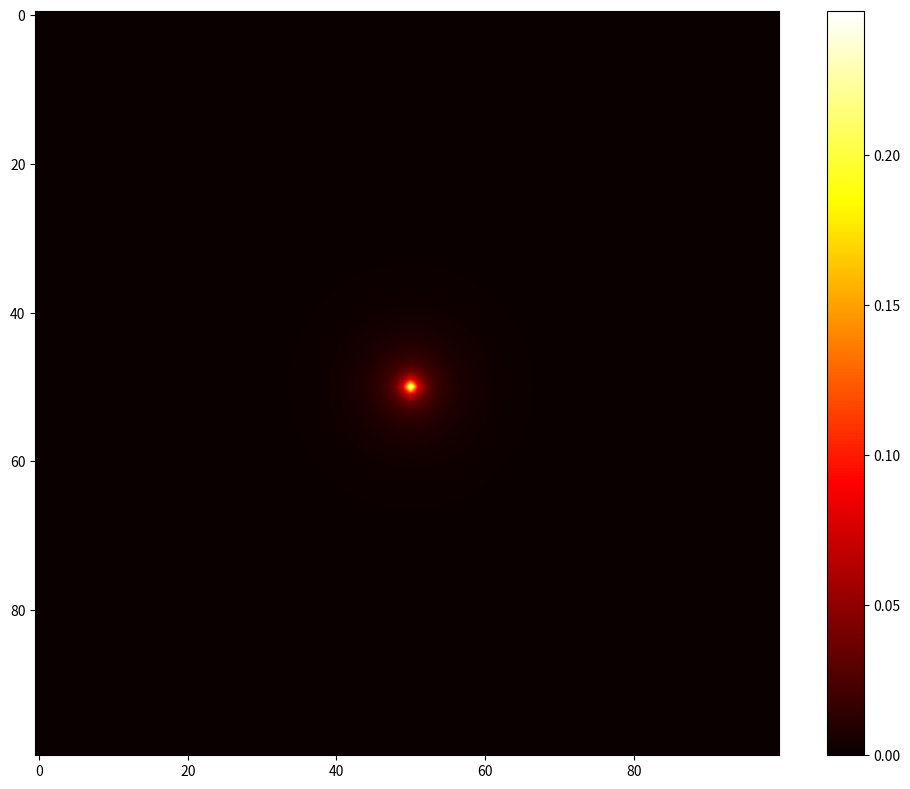

This figure's Python source: (Note: this script raises an exception after producing the figure.)
import numpy as np
import matplotlib.pyplot as plt
from tqdm import tqdm
import sys
from scipy.stats import multivariate_normal

#if len(sys.argv) != 4:
#    raise Exception('Parameters need to be: N atol charge-distribution (options: center)')

#N = int(sys.argv[1])
#atol = float(sys.argv[2])
N = 100
atol = 1e-5

potential = np.zeros((N,N,N))
cdist = 'center'
#cdist = sys.argv[3]
if cdist == 'center':
    charge = np.zeros((N,N,N))
    charge[int(N/2),int(N/2),int(N/2)] = 1
elif cdist == 'random':
    charge = np.random.uniform(0,1,size=(N,N,N))
#elif cdist == 'gaussian':
#    x = np.arange(N**3).reshape((N,N,N))


def jacobi_update(potential, chargedist):
    newPot = 1/6 * (np.roll(potential, 1, axis=0)
                    +np.roll(potential, -1, axis=0)
                    +np.roll(potential, 1, axis=1)
                    +np.roll(potential, -1, axis=1)
                    +np.roll(potential, 1, axis=2)
                    +np.roll(potential, -1, axis=2)
                    +chargedist)
    
    # Ensure the boundary is 0
    return np.pad(newPot[1:N-1,1:N-1,1:N-1], ((1,1),(1,1),(1,1)), 'constant', constant_values=(0))

# update potential once
oldPotential = np.copy(potential)
potential = jacobi_update(potential, charge)

iteration = 1
while(np.any(np.abs(potential - oldPotential) > atol)):
    oldPotential = np.copy(potential)
    potential = jacobi_update(potential, charge)
    iteration += 1
    print(f'Iteration #{iteration}.')

plt.figure(figsize=(10,8))
plt.imshow(potential[:,:,int(N/2)], cmap='hot', interpolation='bilinear')
plt.colorbar()
plt.tight_layout()
plt.savefig('Checkpoint3/Poisson/center_charge_potential')
plt.close()

Ex, Ey, Ez = np.gradient(potential)
Ex *= -1
Ey *= -1
Ez *= -1

f = open('Checkpoint3/Poisson/center_charge.dat', 'w')

for i in range(N):
    for j in range(N):
        for k in range(N):
            f.write(f'{i} {j} {k} {potential[i,j,k]} {Ex[i,j,k]} {Ey[i,j,k]} {Ez[i,j,k]}\n')
f.close()

f = open('Checkpoint3/Poisson/center_charge_distance.dat', 'w')

distance = []
pot = []
for i in tqdm(range(N)):
    for j in range(N):
        for k in range(N):
            d = np.sqrt((i-N/2)**2+(j-N/2)**2+(k-N/2)**2)
            distance.append(d)
            pot.append(potential[i,j,k])
            f.write(f'{d} {potential[i,j,k]} {np.sqrt(Ex[i,j,k]**2+Ey[i,j,k]**2+Ez[i,j,k]**2)}\n')
f.close()

plt.figure(figsize=(10,8))
plt.scatter(distance, pot, marker='.')
plt.xscale('log')
plt.yscale('log')
plt.savefig('Checkpoint3/Poisson/center_charge_distance')
plt.close()
